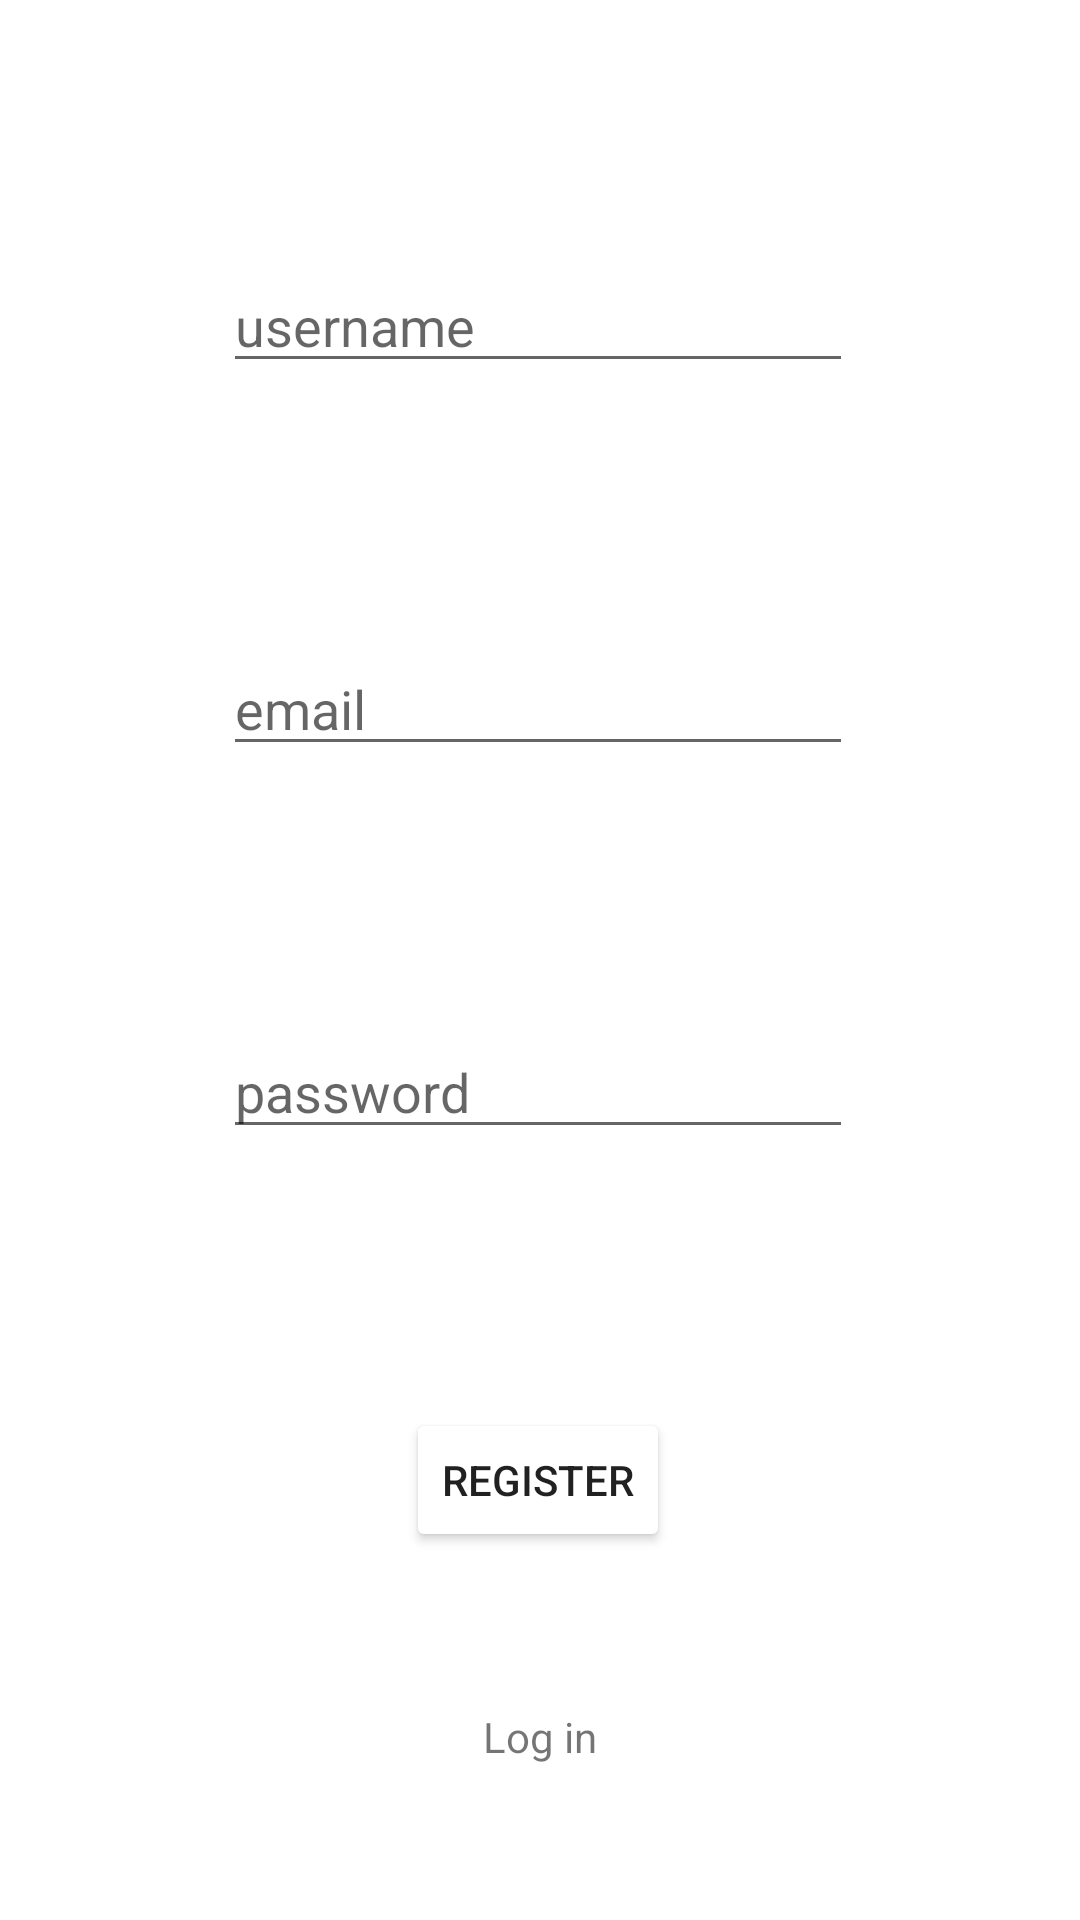

Layout XML and referenced resources for this Android screen:
<!-- AndroidManifest.xml: application theme Theme.Egreen_fragmentApplication -->
<!-- res/layout/activity_register.xml -->
<?xml version="1.0" encoding="utf-8"?>
<androidx.constraintlayout.widget.ConstraintLayout xmlns:android="http://schemas.android.com/apk/res/android"
    xmlns:app="http://schemas.android.com/apk/res-auto"
    xmlns:tools="http://schemas.android.com/tools"
    android:layout_width="match_parent"
    android:layout_height="match_parent"
    tools:context=".RegisterActivity">

    <Button
        android:id="@+id/registerButton"
        android:layout_width="wrap_content"
        android:layout_height="wrap_content"
        android:text="register"
        app:layout_constraintBottom_toBottomOf="parent"
        app:layout_constraintEnd_toEndOf="parent"
        app:layout_constraintHorizontal_bias="0.498"
        app:layout_constraintStart_toStartOf="parent"
        app:layout_constraintTop_toTopOf="parent"
        app:layout_constraintVertical_bias="0.793" />

    <EditText
        android:id="@+id/username"
        android:layout_width="wrap_content"
        android:layout_height="wrap_content"
        android:ems="10"
        android:hint="username"
        android:inputType="textPersonName"
        app:layout_constraintBottom_toTopOf="@+id/email"
        app:layout_constraintEnd_toEndOf="@+id/registerButton"
        app:layout_constraintStart_toStartOf="@+id/registerButton"
        app:layout_constraintTop_toTopOf="parent"
        app:layout_constraintVertical_chainStyle="spread" />

    <EditText
        android:id="@+id/email"
        android:layout_width="wrap_content"
        android:layout_height="wrap_content"
        android:ems="10"
        android:hint="email"
        android:inputType="textEmailAddress"
        app:layout_constraintBottom_toTopOf="@+id/password"
        app:layout_constraintEnd_toEndOf="@+id/registerButton"
        app:layout_constraintHorizontal_bias="0.5"
        app:layout_constraintStart_toStartOf="@+id/registerButton"
        app:layout_constraintTop_toBottomOf="@+id/username" />

    <EditText
        android:id="@+id/password"
        android:layout_width="wrap_content"
        android:layout_height="wrap_content"
        android:ems="10"
        android:hint="password"
        android:inputType="textPassword"
        app:layout_constraintBottom_toTopOf="@+id/registerButton"
        app:layout_constraintEnd_toEndOf="@+id/registerButton"
        app:layout_constraintHorizontal_bias="0.5"
        app:layout_constraintStart_toStartOf="@+id/registerButton"
        app:layout_constraintTop_toBottomOf="@+id/email" />

    <TextView
        android:id="@+id/login"
        android:layout_width="wrap_content"
        android:layout_height="wrap_content"
        android:text="Log in"
        app:layout_constraintBottom_toBottomOf="parent"
        app:layout_constraintEnd_toEndOf="parent"
        app:layout_constraintStart_toStartOf="parent"
        app:layout_constraintTop_toBottomOf="@+id/registerButton" />

</androidx.constraintlayout.widget.ConstraintLayout>
<!-- resources referenced by this layout -->
<resources>
  <style name="Theme.Egreen_fragmentApplication" parent="Theme.MaterialComponents.DayNight.DarkActionBar">
          
          <item name="colorPrimary">@color/green_500</item>
          <item name="colorPrimaryVariant">@color/white</item>
          <item name="colorOnPrimary">@color/green_700</item>
          
          <item name="colorSecondary">@color/green_200</item>
          <item name="colorSecondaryVariant">@color/green_700</item>
          <item name="colorOnSecondary">@color/green_700</item>
          
          <item name="android:statusBarColor" tools:targetApi="l">@color/main_theme</item>
          
          <item name="colorButtonNormal">@color/green_700</item>
          <item name="colorSurface">@color/main_theme</item>
  
      </style>
  <color name="white">#FFFFFFFF</color>
  <color name="main_theme">#6EA36E</color>
</resources>
